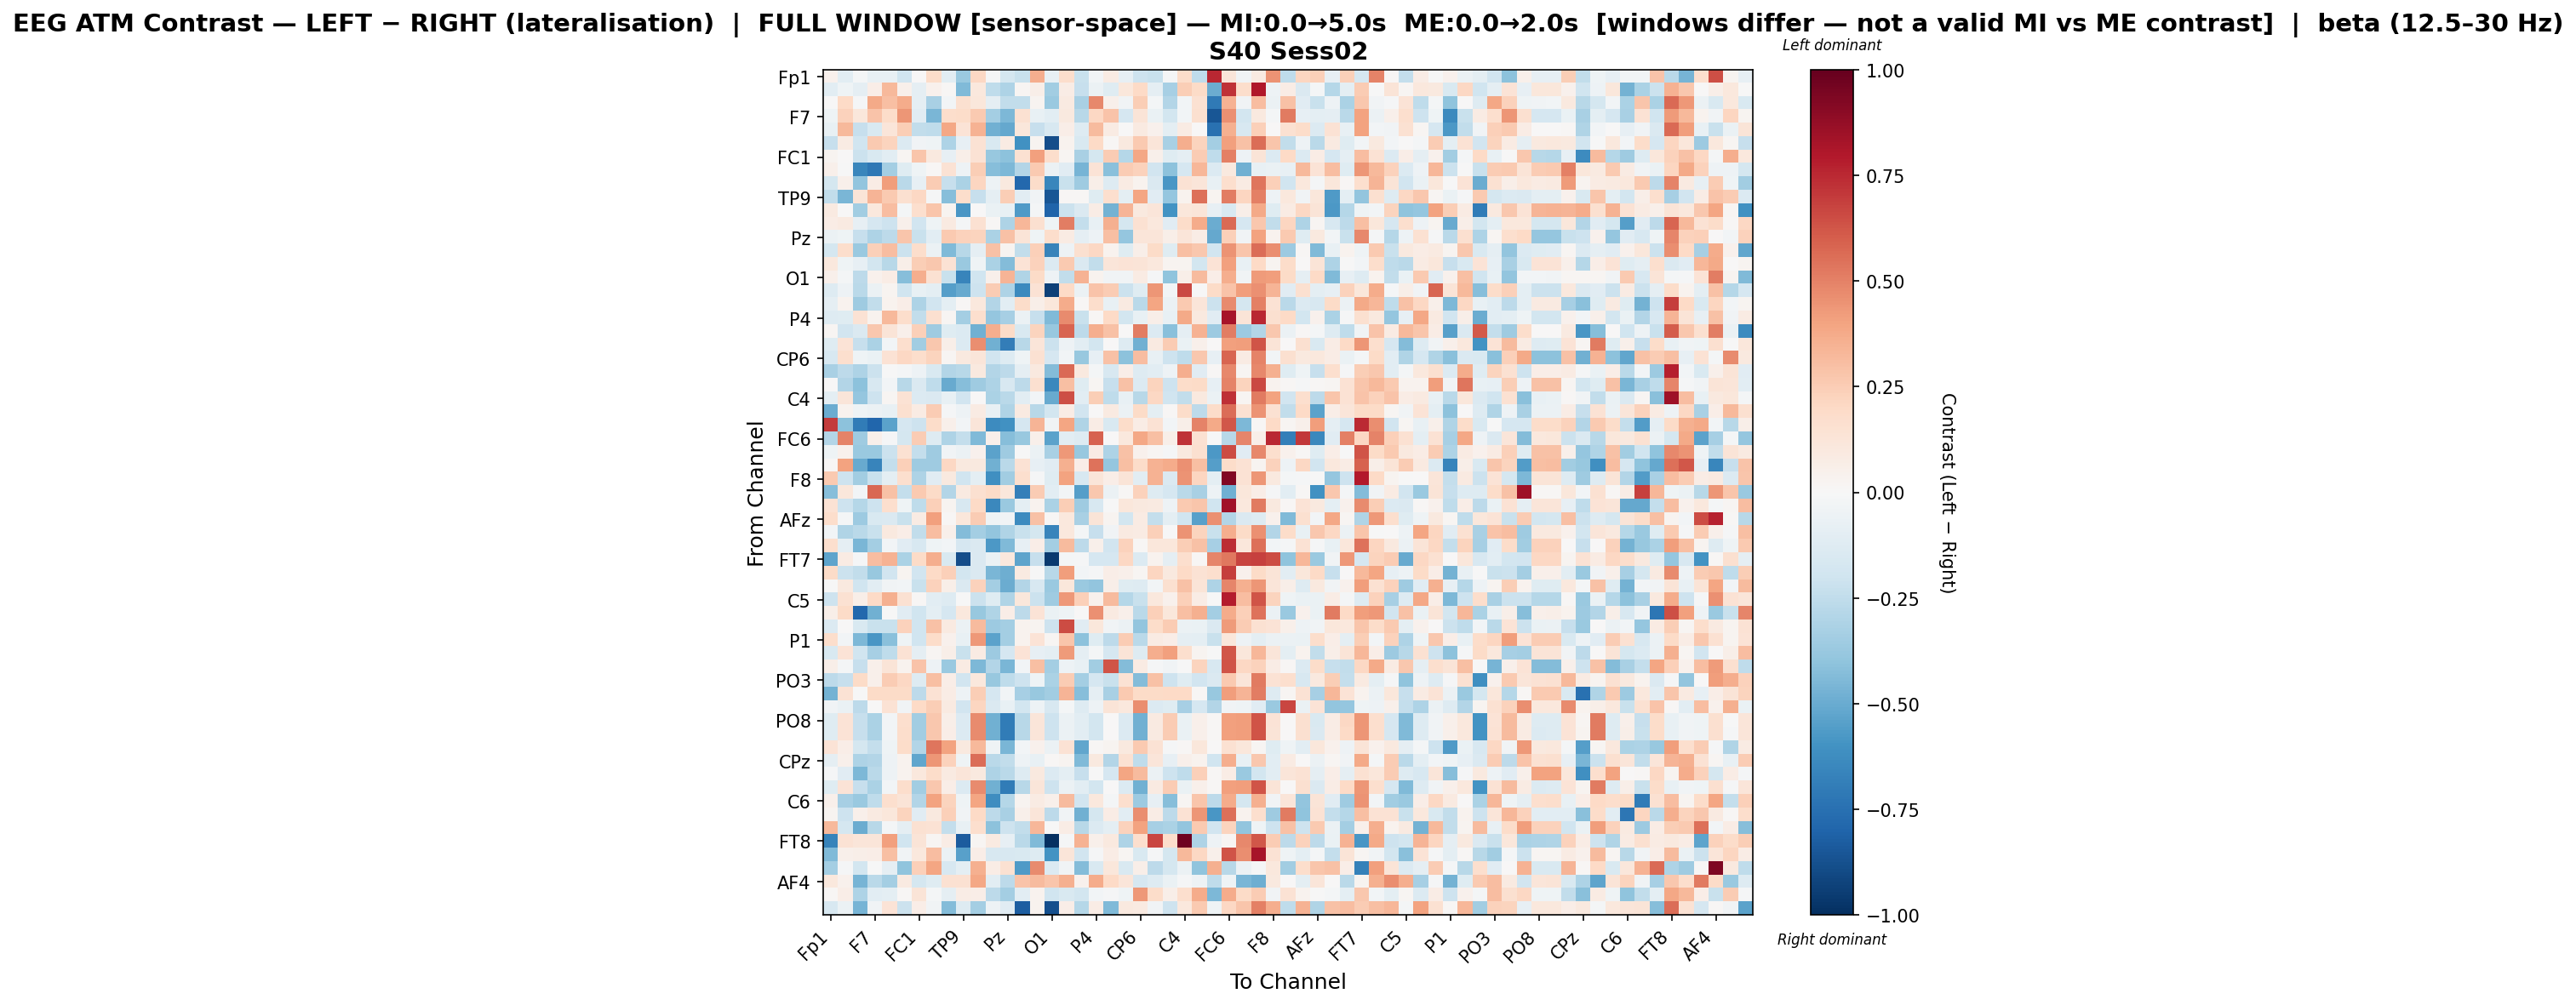

Source data for this figure (header and first rows):
, Fp1, Fz, F3, F7, FT9, FC5, FC1, C3, T7, TP9, CP5, CP1, Pz, P3, P7, O1, Oz, O2, P4, P8, TP10, CP6, CP2
Fp1, 0.04124, -0.1061, -0.02252, -0.07291, -0.07268, -0.1964, 0.006848, 0.186, -0.1061, -0.3743, 0.2108, -0.008875, -0.1767, -0.2188, 0.3662, -0.07735, 0.1766, -0.2258, -0.0235, 0.07929, -0.08104, -0.2102, -0.2216
Fz, -0.1021, -0.0447, -0.08919, 0.06276, 0.3242, 0.05398, -0.09289, 0.03962, 0.01303, -0.4445, 0.1017, -0.2555, -0.3066, 0.01763, 0.0581, -0.348, 0.07501, -0.2321, -0.05635, -0.1183, 0.1104, 0.1999, -0.09027
F3, 0.0004496, 0.1989, -0.00981, 0.3805, 0.3046, 0.3743, -0.08871, -0.3211, -0.02803, 0.1592, 0.1098, -0.09245, -0.2451, -0.246, 0.02483, -0.3673, 0.08756, -0.3223, 0.4827, 0.04717, -0.03416, 0.2444, -0.01948
F7, -0.04568, 0.2298, 0.1162, 0.2833, 0.1804, 0.445, -0.116, -0.455, 0.1753, 0.1808, 0.2604, -0.3415, -0.4487, 0.1548, -0.07072, -0.1049, 0.09712, -0.2803, 0.2057, 0.2875, -0.1708, 0.1327, -0.06875
FT9, -0.07356, 0.3262, -0.2335, -0.1554, 0.118, 0.2445, -0.2456, -0.2517, 0.388, 0.1333, 0.3451, -0.4831, -0.5146, 0.112, -0.2316, -0.1565, 0.06272, -0.1274, 0.3138, 0.07911, 0.0002423, 0.09242, 0.0408
FC5, -0.2296, 0.08365, -0.2002, 0.2621, 0.2231, -0.1335, -0.03743, -0.04412, -0.3047, -0.08456, 0.1441, -0.1494, 0.08396, -0.6057, 0.03073, -0.888, 0.03708, -0.1488, 0.1986, 0.009949, 0.09922, 0.2615, 0.1205
FC1, 0.02841, 0.0004216, -0.2116, -0.1546, -0.1023, 0.02099, 0.2793, 0.1011, -0.08183, 0.06192, 0.1419, -0.3792, -0.4113, 0.1511, 0.4085, 0.178, 0.01966, -0.3258, -0.1723, 0.2577, -0.2834, 0.3845, 0.05273
C3, 0.04722, -0.005591, -0.652, -0.7173, -0.3407, -0.1212, -0.04203, 0.01169, 0.1465, -0.05215, 0.2445, -0.4282, -0.4471, -0.292, 0.2606, -0.05935, -0.116, -0.4623, 0.1352, -0.4186, 0.2534, 0.2338, -0.1951
T7, -0.1743, 0.04997, -0.3971, 0.07162, 0.4177, -0.2667, -0.08151, 0.2533, -0.227, -0.3163, 0.2174, -0.05204, 0.09461, -0.784, 0.1861, -0.6487, -0.2231, -0.3529, 0.05903, -0.131, 0.08099, 0.03454, -0.1453
TP9, -0.2498, -0.4532, 0.1267, 0.3385, 0.2624, 0.1582, 0.2051, -0.01069, -0.4255, 0.1779, -0.2274, -0.09004, 0.2477, -0.1016, -0.03665, -0.8552, 0.01231, 0.01384, -0.1191, 0.1643, -0.09811, 0.3944, -0.1153
CP5, 0.09012, 0.0008665, -0.3498, 0.1083, 0.3072, -0.0233, 0.1706, 0.2736, 0.03024, -0.5798, 0.0004225, -0.06455, -0.07457, -0.5661, -0.01752, -0.8039, -0.2142, -0.1424, 0.07602, -0.471, 0.341, 0.09912, 0.1245
CP1, 0.07325, 0.08882, -0.07836, -0.1679, -0.2057, 0.054, -0.1883, -0.04337, 0.08738, -0.02084, 0.1509, 0.01342, -0.3082, 0.3359, 0.1631, -0.04481, 0.508, -0.2372, -0.0743, 0.3566, -0.1755, 0.1545, 0.1027
Pz, -0.06173, -0.04582, -0.2313, -0.3104, -0.2634, 0.2743, -0.2207, -0.1082, 0.2588, 0.2267, 0.2243, -0.3164, 0.2927, 0.1301, -0.04678, 0.1791, 0.08456, -0.08659, -0.05335, 0.2987, -0.3867, 0.1197, 0.1243
P3, -0.1742, 0.1774, -0.3678, 0.2372, 0.3119, -0.2127, 0.1754, -0.06012, -0.4424, -0.2762, -0.0872, 0.292, 0.02466, -0.2428, 0.242, -0.6669, -0.04765, 0.1609, 0.2109, 0.03893, -0.1204, 0.06041, 0.193
P7, 0.1046, -0.03991, -0.08321, -0.1815, -0.2767, 0.06092, 0.2496, 0.2716, 0.1464, -0.3683, -0.04059, -0.3136, -0.4371, 0.1383, 0.228, -0.1336, 0.2652, -0.143, -0.247, 0.1212, 0.1395, 0.1315, 0.1088
O1, 0.05194, -0.01564, -0.2582, 0.04166, 0.07747, -0.4277, 0.3634, 0.1499, -0.2191, -0.6625, -0.2025, 0.04837, 0.3423, -0.3024, 0.1913, -0.05463, -0.2473, 0.3502, 0.03735, -0.03261, -0.03494, 0.07891, -0.01529
Oz, -0.1275, -0.05299, -0.2678, -0.05891, 0.02444, -0.2028, -0.07163, -0.09648, -0.5479, -0.5014, -0.2079, 0.2565, -0.3107, -0.6332, 0.1474, -0.9343, 0.1982, -0.06173, 0.2837, 0.2553, -0.2131, -0.1173, 0.443
O2, -0.08946, 0.03662, -0.3584, -0.2493, 0.03213, 0.06875, -0.3119, -0.1876, -0.1014, 0.007852, 0.1017, -0.2894, -0.1028, 0.1834, 0.06022, 0.1132, 0.3693, 0.01433, 0.1735, -0.07577, 0.09155, -0.2703, 0.3971
P4, -0.1267, -0.1203, 0.1417, 0.03461, 0.3225, 0.1742, -0.2466, 0.1605, 0.02116, -0.3411, 0.1687, -0.3894, -0.3298, -0.05558, -0.2284, -0.4422, 0.4702, -0.2216, 0.009836, 0.1976, -0.1825, -0.07634, 0.05787
P8, 0.02332, -0.1888, -0.1472, 0.2693, 0.1279, 0.04705, 0.2421, -0.3567, -0.1176, -0.1349, -0.4802, 0.3662, 0.191, -0.151, 0.2254, -0.3762, 0.5815, -0.2592, 0.3602, 0.2903, 0.0, 0.5121, -0.1336
TP10, -0.1216, 0.1366, -0.2326, -0.3165, -0.02991, 0.1703, -0.3468, 0.268, 0.0581, -0.1356, 0.4687, -0.4804, -0.6948, -0.2751, 0.1244, -0.2119, -0.0522, -0.1081, -0.1821, 0.0, -0.1292, -0.4783, 0.09052
CP6, -0.1637, 0.1696, -0.04016, -0.06929, 0.1419, 0.2037, 0.1736, 0.2248, 0.02249, 0.09989, 0.1189, -0.1885, -0.1261, -0.03947, 0.1485, -0.1685, -0.02734, -0.3826, -0.08377, 0.2947, -0.4135, 0.3092, -0.07569
CP2, -0.3232, -0.261, -0.3052, -0.2158, -0.007398, -0.01717, -0.04882, -0.1488, -0.2893, -0.2783, 0.09949, -0.2893, -0.2635, -0.09374, 0.1006, -0.4297, 0.5629, 0.0968, -0.01732, -0.162, 0.06474, -0.1273, -0.1027
Cz, 0.005049, -0.2966, -0.4078, -0.1612, -0.02366, -0.2739, -0.1423, -0.251, -0.5038, -0.4227, -0.3574, -0.3091, -0.1604, -0.2628, 0.1595, -0.6436, 0.3031, -0.1213, 0.02277, -0.2269, 0.294, -0.1333, 0.2242
C4, -0.09511, 0.1249, -0.3896, -0.2078, 0.01627, 0.1428, -0.1358, -0.1462, -0.07284, -0.1908, 0.002035, -0.3139, -0.272, -0.1016, -0.02557, -0.5069, 0.6434, -0.1088, 0.2449, -0.2537, -0.07106, -0.2797, 0.2043
T8, -0.4952, 0.03871, -0.04616, -0.06005, -0.07273, 0.1579, 0.07815, 0.2575, -0.01259, -0.05094, 0.07976, -0.07252, -0.2987, 0.08784, -0.2779, -0.1859, 0.07661, -0.1879, 0.006352, 0.08784, -0.06016, 0.1892, -0.09986
FT10, 0.6982, -0.4089, -0.7017, -0.7893, -0.5362, -0.1716, -0.2102, 0.1859, 0.05416, -0.02899, 0.1237, -0.6313, -0.6019, -0.1653, 0.3419, -0.03445, 0.3906, -0.2977, 0.07159, -0.1536, 0.1808, 0.07638, 0.1441
FC6, -0.29, 0.4963, -0.3573, 0.05052, -0.0129, -0.1736, 0.25, -0.1266, -0.3061, -0.242, -0.4448, 0.05083, -0.4238, -0.3766, 0.0478, -0.5314, -0.1036, -0.1304, 0.5862, 0.007382, 0.1089, 0.3889, 0.3045
FC2, -0.04444, 0.04578, -0.3674, -0.371, -0.2129, 0.1559, -0.2401, -0.3551, -0.0377, -0.05917, 0.04046, -0.5367, -0.3574, -0.004528, -0.05852, -0.3222, 0.4307, -0.3773, 0.07896, -0.3103, 0.2911, 0.03956, 0.02116
F4, 0.01154, 0.4004, -0.5036, -0.6592, -0.2412, 0.2345, -0.3521, -0.3527, 0.2036, 0.1003, 0.09734, -0.4833, -0.2717, 0.1467, -0.07939, -0.1163, 0.354, 0.06311, 0.5452, -0.3882, 0.3011, 0.1868, 0.351
F8, 0.2621, -0.2076, -0.3456, -0.2199, -0.1003, 0.1693, -0.3116, -0.11, 0.09456, -0.1995, -0.09892, -0.6133, -0.3457, 0.1716, -0.01215, -0.1197, 0.4061, -0.1593, 0.1197, 0.06657, 0.1298, -0.1046, 0.3504
AF7, -0.4252, 0.1142, -0.02663, 0.5715, 0.2932, -0.2405, 0.2615, 0.1898, -0.295, 0.08666, 0.1577, 0.1882, 0.1146, -0.6817, 0.2553, -0.1021, -0.02687, -0.5519, 0.2718, -0.05736, 0.01219, 0.234, -0.1318
AF3, 0.1481, -0.2091, -0.2824, -0.209, 0.1685, -0.04048, -0.2527, 0.2386, 0.02929, -0.1599, 0.1971, -0.6445, -0.3687, -0.09966, 0.03277, -0.3199, 0.2447, -0.3578, -0.1613, -0.0002561, 0.1171, 0.09565, 0.09107
AFz, 0.1761, -0.02115, -0.3594, -0.154, -0.1454, -0.2215, 0.08559, 0.409, 0.01378, 0.1107, 0.2544, -0.04304, -0.03391, -0.6328, 0.294, 0.008831, 0.1053, -0.3263, 0.1295, 0.02428, -0.1815, 0.08244, -0.2395
F1, -0.02538, -0.299, -0.2724, -0.2218, 0.09393, 0.06461, -0.2479, 0.3057, 0.05382, -0.4318, -0.3362, -0.3929, -0.3, -0.2258, -0.1721, -0.658, 0.1082, -0.02182, -0.227, -0.03174, 0.0934, 0.08106, 0.2419
F5, 0.1641, -0.0895, -0.4541, -0.3403, -0.02668, -0.1162, -0.1584, -0.04491, -0.03032, -0.1685, -0.148, -0.572, -0.4382, -0.08352, 0.0651, -0.3429, 0.3171, -0.2613, 0.05263, -0.1947, 0.2308, 0.00853, 0.1135
FT7, -0.5299, 0.08542, -0.009432, 0.306, 0.3515, -0.3187, 0.1884, 0.3637, -0.1555, -0.8892, -0.1463, -0.06646, 0.1058, -0.5309, -0.2307, -0.9563, -0.02252, -0.00803, -0.1682, -0.1712, 0.2076, -0.1342, 0.03519
FC3, 0.1917, -0.2156, -0.244, -0.381, -0.1934, 0.0236, -0.1934, 0.2, 0.2363, -0.1821, -0.1433, -0.4587, -0.489, 0.08745, -0.001046, -0.2756, 0.4174, -0.02523, -0.009449, 0.06755, 0.04928, 0.0181, 0.2149
C1, -0.005568, 0.1014, -0.2027, -0.107, -0.03856, -0.02701, -0.222, 0.2312, 0.05861, -0.1482, 0.2275, -0.3385, -0.4963, -0.2933, -0.1573, -0.3728, 0.1113, -0.3741, -0.3938, 0.05975, -0.1203, -0.129, -0.02485
C5, -0.2073, 0.1501, 0.06061, 0.1968, 0.3537, 0.1555, 0.01252, -0.1085, -0.126, -0.002642, -0.2174, -0.1195, -0.2993, 0.1171, -0.2121, -0.3527, 0.4313, 0.2404, 0.03997, 0.3161, -0.2884, -0.2207, 0.1066
TP7, 0.06083, 0.1907, -0.7883, -0.4799, -9.114192339269816e-05, -0.1113, -0.2004, -0.09722, -0.1644, 0.1039, -0.3764, -0.298, 0.06498, -0.2632, 0.1334, -0.06482, -0.04289, 0.002359, 0.4595, 0.08822, 0.04901, -0.2729, 0.2374
CP3, -0.14, 0.0007918, -0.1503, -0.2242, -0.2237, 0.2319, -0.1957, 0.2894, 0.08912, -0.05589, 0.317, -0.3652, -0.3377, 0.03461, 0.02383, -0.207, 0.6512, -0.1129, 0.1103, -0.03471, -0.0618, -0.3947, 0.1843
P1, 0.1747, -0.02629, -0.4529, -0.5806, -0.4144, -0.04173, -0.1986, 0.1861, 0.04288, -0.07653, 0.4324, -0.5339, -0.3406, 0.03235, 0.1346, 0.01593, 0.2736, -0.4089, -0.1235, -0.2648, 0.2545, -0.2682, 0.07841
P5, -0.1523, 0.1379, -0.1969, -0.3337, -0.257, 0.1442, -0.08989, 0.01697, 0.05508, -0.2223, 0.08127, -0.3618, -0.1654, 0.1336, -0.07823, -0.09796, 0.422, -0.08979, -0.02183, -0.1652, 0.131, -0.1321, 0.3661
PO7, 0.06123, -0.02072, -0.2293, 0.05168, 0.1321, 0.03312, 0.2818, -0.04713, -0.3714, 0.07971, -0.4508, -0.2905, -0.4551, -0.02595, 0.303, -0.3432, -0.04965, -0.07739, -0.3449, 0.632, -0.435, 0.07998, -0.01239
PO3, -0.2611, -0.231, 0.1877, 0.0518, 0.2536, 0.2056, -0.1298, 0.3032, 0.06536, -0.1912, 0.1052, -0.3772, -0.2523, -0.2053, -0.04672, -0.3144, 0.2502, -0.3412, -0.1706, -0.2232, 0.1438, -0.4316, 0.2898
POz, -0.4754, 0.1411, -0.002186, 0.189, 0.1947, 0.1903, -0.2654, 0.1477, 0.07334, -0.04956, 0.25, -0.1704, -0.02373, -0.3298, -0.3817, -0.3462, 0.3419, -0.4229, -0.09296, -0.3211, 0.2598, 0.1943, 0.1932
PO4, -0.03511, -0.06304, -0.2635, 0.005191, 0.1418, -0.03535, 0.2006, 0.2491, 0.08952, -0.1931, 0.2159, -0.1448, -0.07501, -0.1845, -0.04932, -0.1627, -0.01921, -0.127, -0.05212, 0.1279, 0.1034, 0.4674, -0.1331
PO8, -0.1225, 0.1375, -0.2343, -0.3186, -0.02652, 0.1712, -0.3465, 0.2698, 0.06229, -0.1378, 0.4699, -0.4814, -0.6974, -0.2761, 0.1235, -0.2104, -0.05596, -0.1078, -0.1819, 0.0, -0.1329, -0.4804, 0.0893
P6, -0.1211, 0.1358, -0.2321, -0.3162, -0.02819, 0.1724, -0.3496, 0.2731, 0.06327, -0.1372, 0.4706, -0.4818, -0.6973, -0.2745, 0.1217, -0.2107, -0.05571, -0.1084, -0.1804, 0.0, -0.1371, -0.4804, 0.08972
P2, 0.133, 0.06772, -0.1765, -0.2353, -0.04019, 0.1865, -0.295, 0.5336, 0.4005, 0.09867, 0.3261, -0.04175, -0.4537, -0.02834, 0.04365, -0.05895, 0.1409, -0.5208, 0.008085, 0.02844, 0.09497, 0.2619, 0.1448
CPz, -0.09256, 0.05414, -0.312, -0.2968, -0.05014, 0.03222, -0.5217, 0.438, 0.2338, -0.0416, 0.5562, -0.2726, -0.2462, -0.05304, -0.07792, 0.01055, 0.02454, -0.4443, 0.09844, -0.2923, 0.1485, -0.2577, 0.1216
CP4, -0.01437, -0.113, -0.448, -0.271, -0.04818, 0.03768, 0.1065, 0.1833, 0.09058, 0.1213, 0.09383, -0.3122, -0.2658, -0.1316, 0.1014, -0.139, -0.09461, -0.2327, -0.006506, -0.1683, 0.3978, 0.3192, -0.0599
TP8, -0.1211, 0.1358, -0.2321, -0.3162, -0.02819, 0.1724, -0.3496, 0.2731, 0.06327, -0.1372, 0.4706, -0.4818, -0.6973, -0.2745, 0.1217, -0.2107, -0.05571, -0.1084, -0.1804, 0.0, -0.1371, -0.4804, 0.08972
C6, 0.04888, -0.3304, -0.3688, -0.2536, 0.1671, 0.1256, -0.2912, 0.3998, 0.2212, -0.04233, 0.393, -0.6208, -0.2857, 0.02792, 0.07823, 0.0527, 0.32, -0.1953, 0.1061, -0.01744, 0.1697, -0.362, -0.08002
C2, 0.02477, -0.2096, 0.0529, 0.08975, 0.1113, 0.2219, -0.116, 0.0958, 0.2412, -0.03301, 0.2021, -0.2623, -0.3243, 0.05304, 0.1185, -0.262, -0.039, -0.4772, -0.1753, 0.075, -0.1076, 0.4656, 0.07589
FC4, 0.3247, -0.1746, -0.4973, -0.2792, -0.01774, -0.08775, 0.15, 0.1439, -0.2393, -0.07346, 0.1669, -0.4067, -0.2087, -0.248, 0.3289, -0.004992, 0.07308, -0.2779, -0.1364, -0.09503, 0.2309, 0.406, -0.3293
FT8, -0.6693, 0.1457, 0.1187, 0.123, 0.4106, -0.2012, 0.1262, 0.01786, 0.07681, -0.832, 0.02276, 0.09269, -0.08239, -0.272, -0.4412, -1.0, -0.01056, 0.3458, 0.05466, 0.09698, -0.3058, 0.1656, 0.6644
F6, -0.4428, 0.05231, 0.05752, 0.06698, 0.3013, -0.03346, 0.1026, 0.307, -0.057, -0.5432, 0.06894, -0.1602, -0.161, -0.1494, -0.1315, -0.5977, 0.1192, -0.1903, -0.01287, 0.07765, 0.02082, -0.1523, -0.01514
AF8, -0.3428, -0.01176, -0.1854, -0.003084, -0.08801, -0.4045, 0.2389, 0.3925, -0.164, -0.09705, 0.3541, 0.07089, 0.1526, -0.5646, 0.4709, -0.1357, -0.03783, -0.4308, -0.1538, 0.1124, -0.152, 0.05561, -0.2632
... 3 more rows
